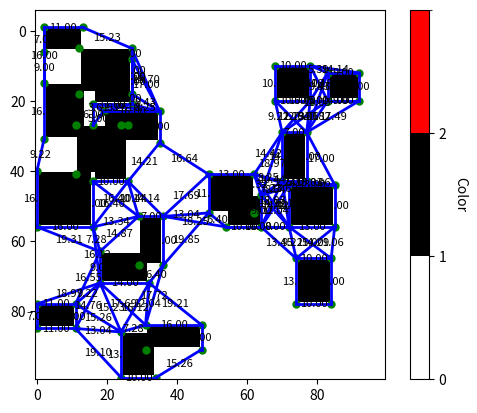

Write Python code to recreate this figure.
import numpy as np
import matplotlib.pyplot as plt
import networkx as nx

def display_array_with_graph(array_2d, graph_nodes, graph_edges):
    cmap = plt.cm.colors.ListedColormap(['white', 'black', 'red'])
    bounds = [0, 1, 2, 3]
    norm = plt.cm.colors.BoundaryNorm(bounds, cmap.N)

    plt.imshow(array_2d, cmap=cmap, norm=norm, interpolation='none')

    # Plot graph nodes
    for node in graph_nodes:
        plt.plot(node[1], node[0], 'go', markersize=5)  # Green dots for graph nodes

    # Draw graph edges with weights
    for edge in graph_edges:
        plt.plot(edge[:, 1], edge[:, 0], 'b-', linewidth=2)
        midpoint = np.mean(edge, axis=0)
        plt.text(midpoint[1], midpoint[0], f'{np.linalg.norm(edge[0] - edge[1]):.2f}', color='black',
                 fontsize=8, ha='center', va='center')

    # Show colorbar
    cbar = plt.colorbar(ticks=[0, 1, 2])
    cbar.set_label('Color', rotation=270, labelpad=15)

    plt.show()

def is_valid_edge(edge, area):
    # Check if the edge overlaps with obstacles
    for point in np.linspace(edge[0], edge[1], num=100):
        x, y = map(int, point)
        if area[x, y] == 1:
            return False
    return True

# Create a 100x100 area
area_size = 100
area = np.zeros((area_size, area_size), dtype=int)

# Add random rectangle obstacles
num_obstacles = 20
min_obstacle_size = 5
max_obstacle_size = 15

# Store the nodes in a list
graph_nodes = []

for _ in range(num_obstacles):
    obstacle_width = np.random.randint(min_obstacle_size, max_obstacle_size + 1)
    obstacle_height = np.random.randint(min_obstacle_size, max_obstacle_size + 1)

    x = np.random.randint(0, area_size - obstacle_width)
    y = np.random.randint(0, area_size - obstacle_height)

    # Identify corners and store them as nodes
    if area[x-1][y-1] == 0:
        graph_nodes.append((x-1, y-1))
    if area[x-1][y+obstacle_height] == 0:
        graph_nodes.append((x-1, y+obstacle_height))
    if area[x+obstacle_width][y-1] == 0:
        graph_nodes.append((x+obstacle_width, y-1))
    if area[x+obstacle_width][y+obstacle_height] == 0:
        graph_nodes.append((x+obstacle_width, y+obstacle_height))

    area[x:x + obstacle_width, y:y + obstacle_height] = 1

# Create a graph and add nodes
G = nx.Graph()
G.add_nodes_from(graph_nodes)

# Connect nodes based on distance and add weights
for i in range(len(graph_nodes)):
    for j in range(i + 1, len(graph_nodes)):
        node_i, node_j = graph_nodes[i], graph_nodes[j]
        distance = np.linalg.norm(np.array(node_i) - np.array(node_j))
        if distance < 20:  # Set a threshold for connecting nodes
            edge = np.array([node_i, node_j])
            if is_valid_edge(edge, area):
                G.add_edge(node_i, node_j, weight=distance)

# Extract nodes and edges for visualization
graph_nodes = list(G.nodes())
graph_edges = [np.array([edge[0], edge[1]]) for edge in G.edges()]

# Display the array with the graph nodes and edges
display_array_with_graph(area, graph_nodes, graph_edges)
